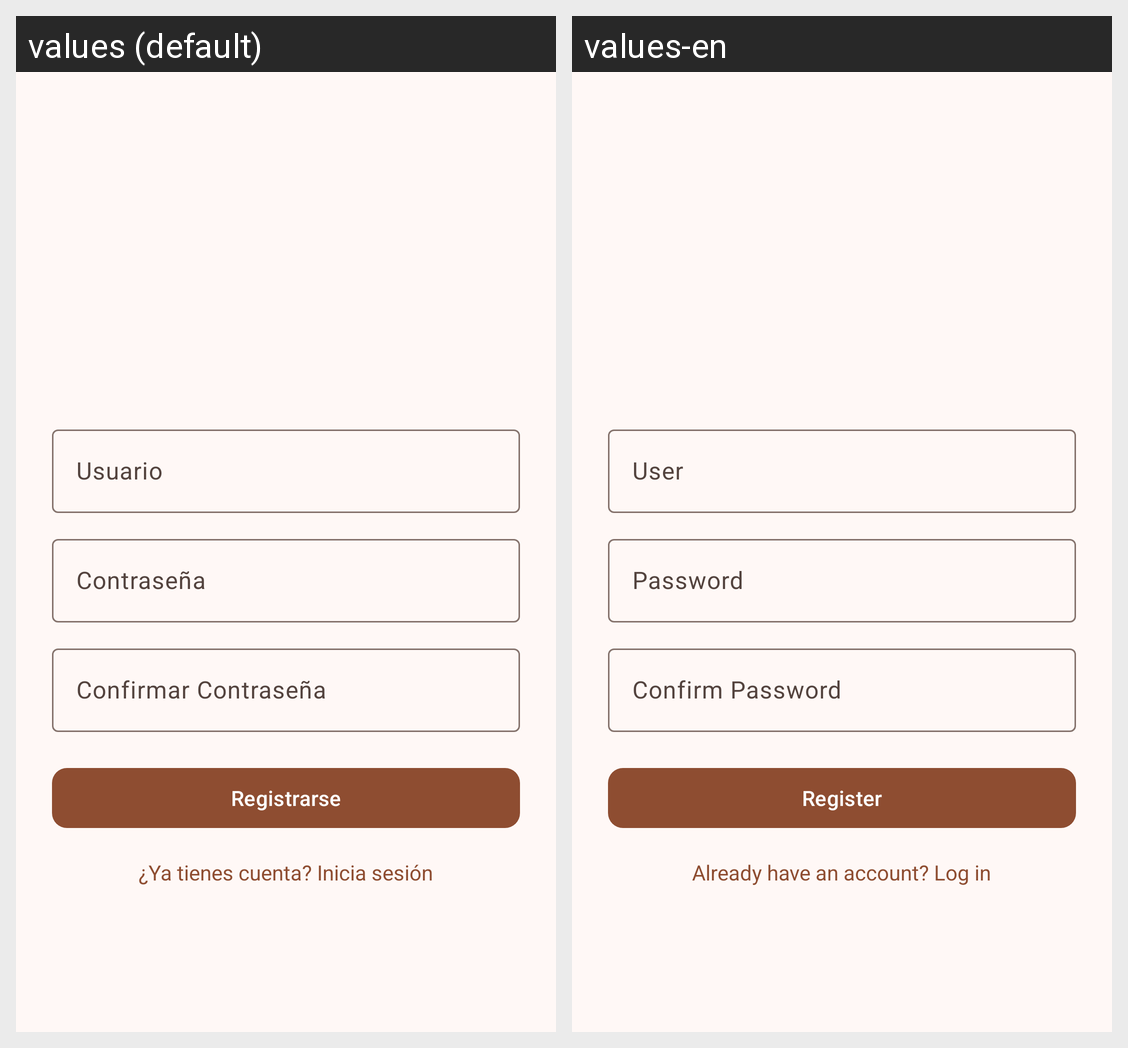

The Android screen above is rendered under two locales of the same app. Produce the string resources it draws, with the default and per-locale values.
Android screen res/layout/activity_register.xml rendered under 2 locales, left to right: values (default), values-en. Device: Nexus 5 (rendered at 1080×1920; each locale shown at half size, 540×960, under a caption strip naming it); theme AppTheme.
Strings drawn on this screen, with the default value and each locale's value (text and hints the layout hard-codes, and strings that could not be matched under every locale, appear in the picture but are not listed):

txt_user
  values: Usuario
  values-en: User

txt_password
  values: Contraseña
  values-en: Password

txt_confirm_password
  values: Confirmar Contraseña
  values-en: Confirm Password

txt_register
  values: Registrarse
  values-en: Register

txt_ask_if_register
  values: ¿Ya tienes cuenta? Inicia sesión
  values-en: Already have an account? Log in
